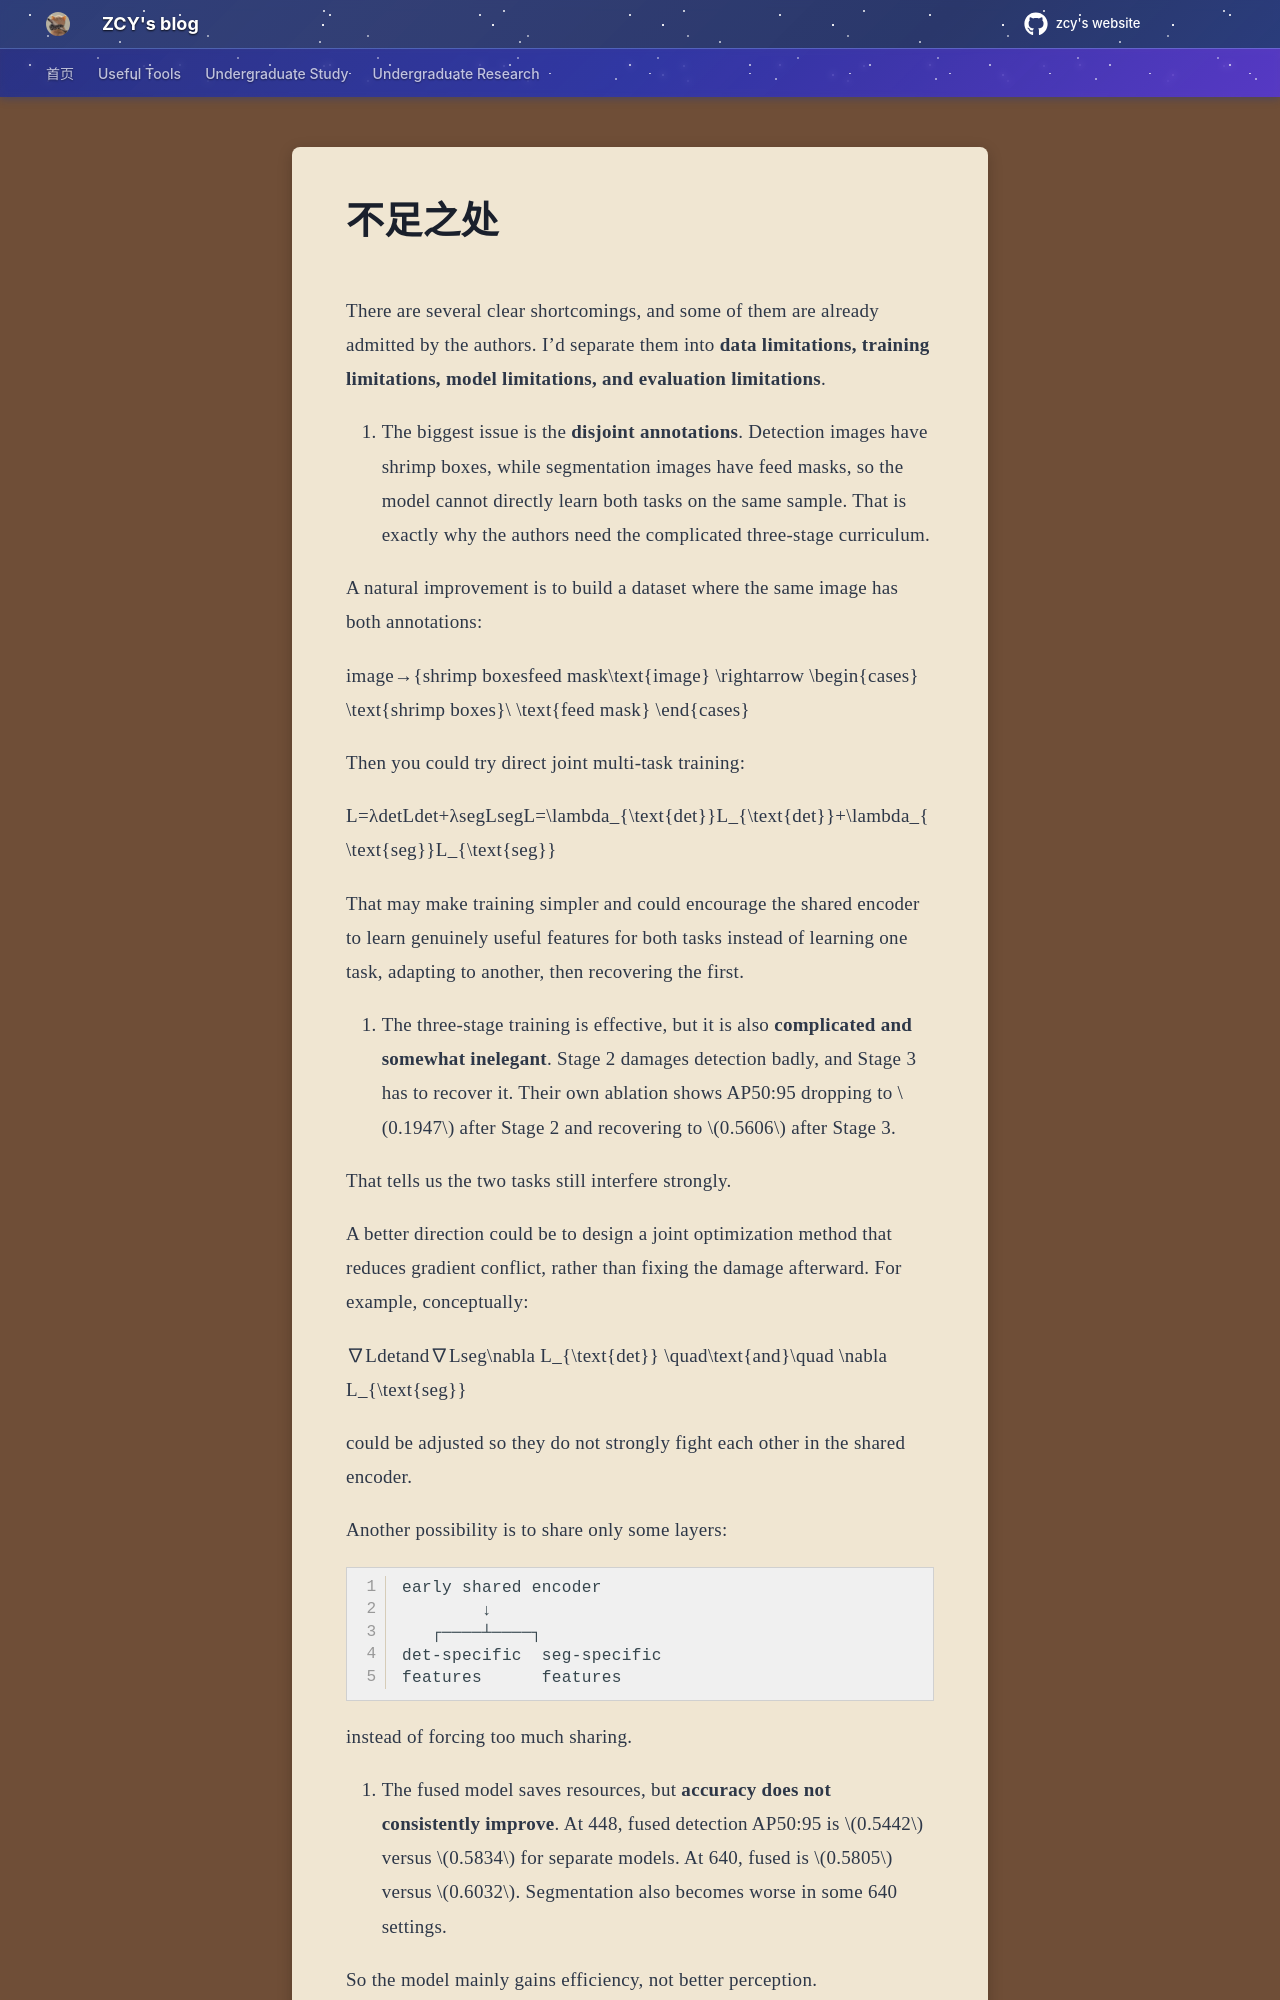

repository: mouchenmou/ZCY-s-website · page: 笔记本/Research/Xiaomin Lin老师科研/6. Edge-Oriented/不足之处/index.html · generator: mkdocs

There are several clear shortcomings, and some of them are already admitted by the authors. I’d separate them into **data limitations, training limitations, model limitations, and evaluation limitations**.

1. The biggest issue is the **disjoint annotations**. Detection images have shrimp boxes, while segmentation images have feed masks, so the model cannot directly learn both tasks on the same sample. That is exactly why the authors need the complicated three-stage curriculum.

A natural improvement is to build a dataset where the same image has both annotations:

image→{shrimp boxesfeed mask\text{image} \rightarrow \begin{cases} \text{shrimp boxes}\\ \text{feed mask} \end{cases}

Then you could try direct joint multi-task training:

L=λdetLdet+λsegLsegL=\lambda_{\text{det}}L_{\text{det}}+\lambda_{\text{seg}}L_{\text{seg}}

That may make training simpler and could encourage the shared encoder to learn genuinely useful features for both tasks instead of learning one task, adapting to another, then recovering the first.

2. The three-stage training is effective, but it is also **complicated and somewhat inelegant**. Stage 2 damages detection badly, and Stage 3 has to recover it. Their own ablation shows AP50:95 dropping to $0.1947$ after Stage 2 and recovering to $0.5606$ after Stage 3.

That tells us the two tasks still interfere strongly.

A better direction could be to design a joint optimization method that reduces gradient conflict, rather than fixing the damage afterward. For example, conceptually:

∇Ldetand∇Lseg\nabla L_{\text{det}} \quad\text{and}\quad \nabla L_{\text{seg}}

could be adjusted so they do not strongly fight each other in the shared encoder.

Another possibility is to share only some layers:

```
early shared encoder
        ↓
   ┌────┴────┐
det-specific  seg-specific
features      features
```

instead of forcing too much sharing.
